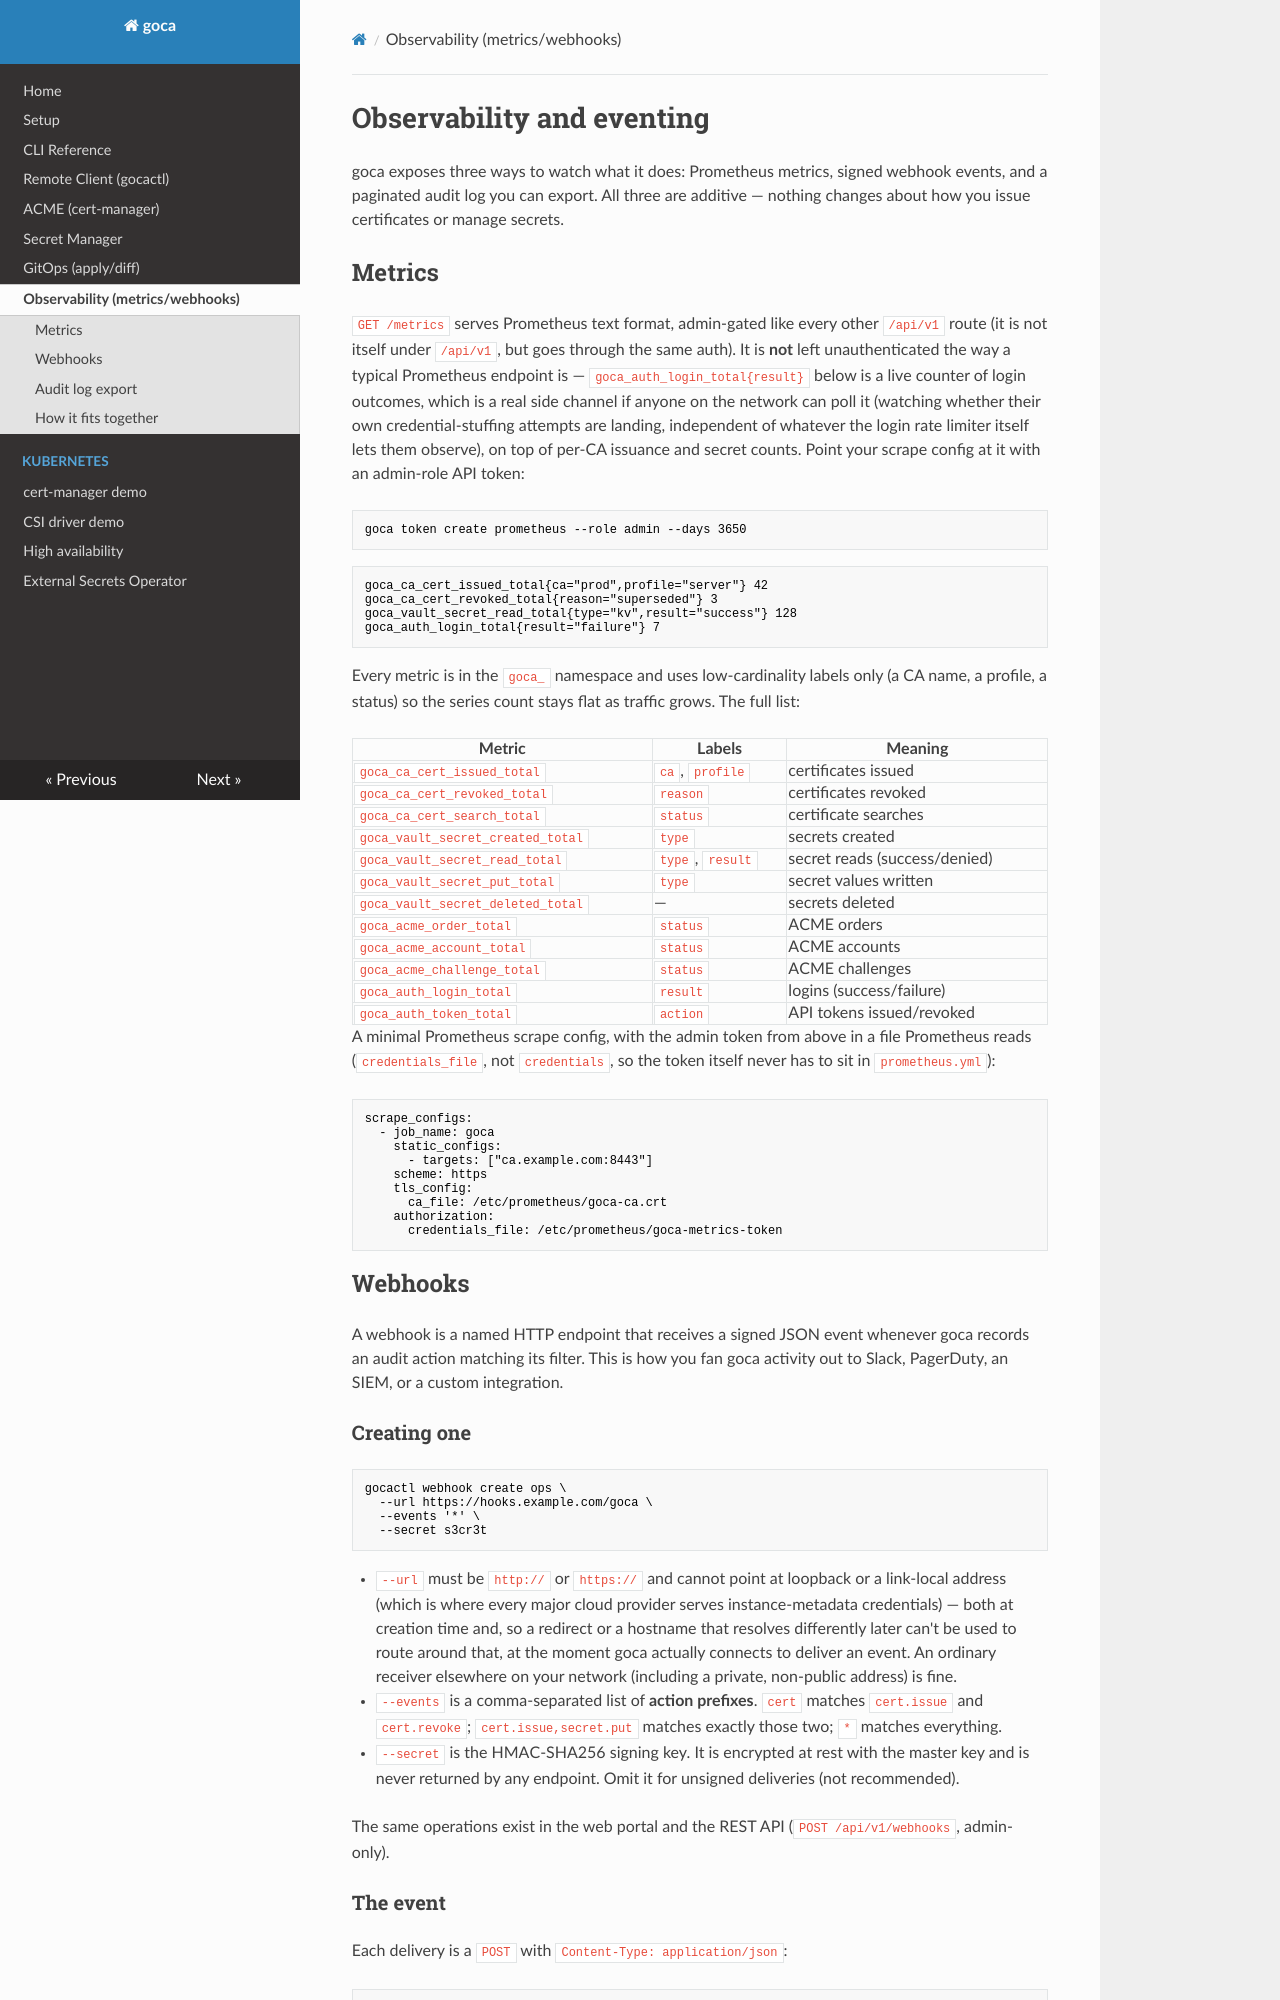

repository: mevijays/goca · page: observability/index.html · generator: mkdocs

# Observability and eventing

goca exposes three ways to watch what it does: Prometheus metrics, signed
webhook events, and a paginated audit log you can export. All three are
additive — nothing changes about how you issue certificates or manage secrets.

## Metrics

`GET /metrics` serves Prometheus text format, admin-gated like every other
`/api/v1` route (it is not itself under `/api/v1`, but goes through the same
auth). It is **not** left unauthenticated the way a typical Prometheus
endpoint is — `goca_auth_login_total{result}` below is a live counter of
login outcomes, which is a real side channel if anyone on the network can
poll it (watching whether their own credential-stuffing attempts are
landing, independent of whatever the login rate limiter itself lets them
observe), on top of per-CA issuance and secret counts. Point your scrape
config at it with an admin-role API token:

```bash
goca token create prometheus --role admin --days 3650
```

```
goca_ca_cert_issued_total{ca="prod",profile="server"} 42
goca_ca_cert_revoked_total{reason="superseded"} 3
goca_vault_secret_read_total{type="kv",result="success"} 128
goca_auth_login_total{result="failure"} 7
```

Every metric is in the `goca_` namespace and uses low-cardinality labels only
(a CA name, a profile, a status) so the series count stays flat as traffic
grows. The full list:

| Metric | Labels | Meaning |
| --- | --- | --- |
| `goca_ca_cert_issued_total` | `ca`, `profile` | certificates issued |
| `goca_ca_cert_revoked_total` | `reason` | certificates revoked |
| `goca_ca_cert_search_total` | `status` | certificate searches |
| `goca_vault_secret_created_total` | `type` | secrets created |
| `goca_vault_secret_read_total` | `type`, `result` | secret reads (success/denied) |
| `goca_vault_secret_put_total` | `type` | secret values written |
| `goca_vault_secret_deleted_total` | — | secrets deleted |
| `goca_acme_order_total` | `status` | ACME orders |
| `goca_acme_account_total` | `status` | ACME accounts |
| `goca_acme_challenge_total` | `status` | ACME challenges |
| `goca_auth_login_total` | `result` | logins (success/failure) |
| `goca_auth_token_total` | `action` | API tokens issued/revoked |

A minimal Prometheus scrape config, with the admin token from above in a file
Prometheus reads (`credentials_file`, not `credentials`, so the token itself
never has to sit in `prometheus.yml`):

```yaml
scrape_configs:
  - job_name: goca
    static_configs:
      - targets: ["ca.example.com:8443"]
    scheme: https
    tls_config:
      ca_file: /etc/prometheus/goca-ca.crt
    authorization:
      credentials_file: /etc/prometheus/goca-metrics-token
```

## Webhooks

A webhook is a named HTTP endpoint that receives a signed JSON event whenever
goca records an audit action matching its filter. This is how you fan goca
activity out to Slack, PagerDuty, an SIEM, or a custom integration.
